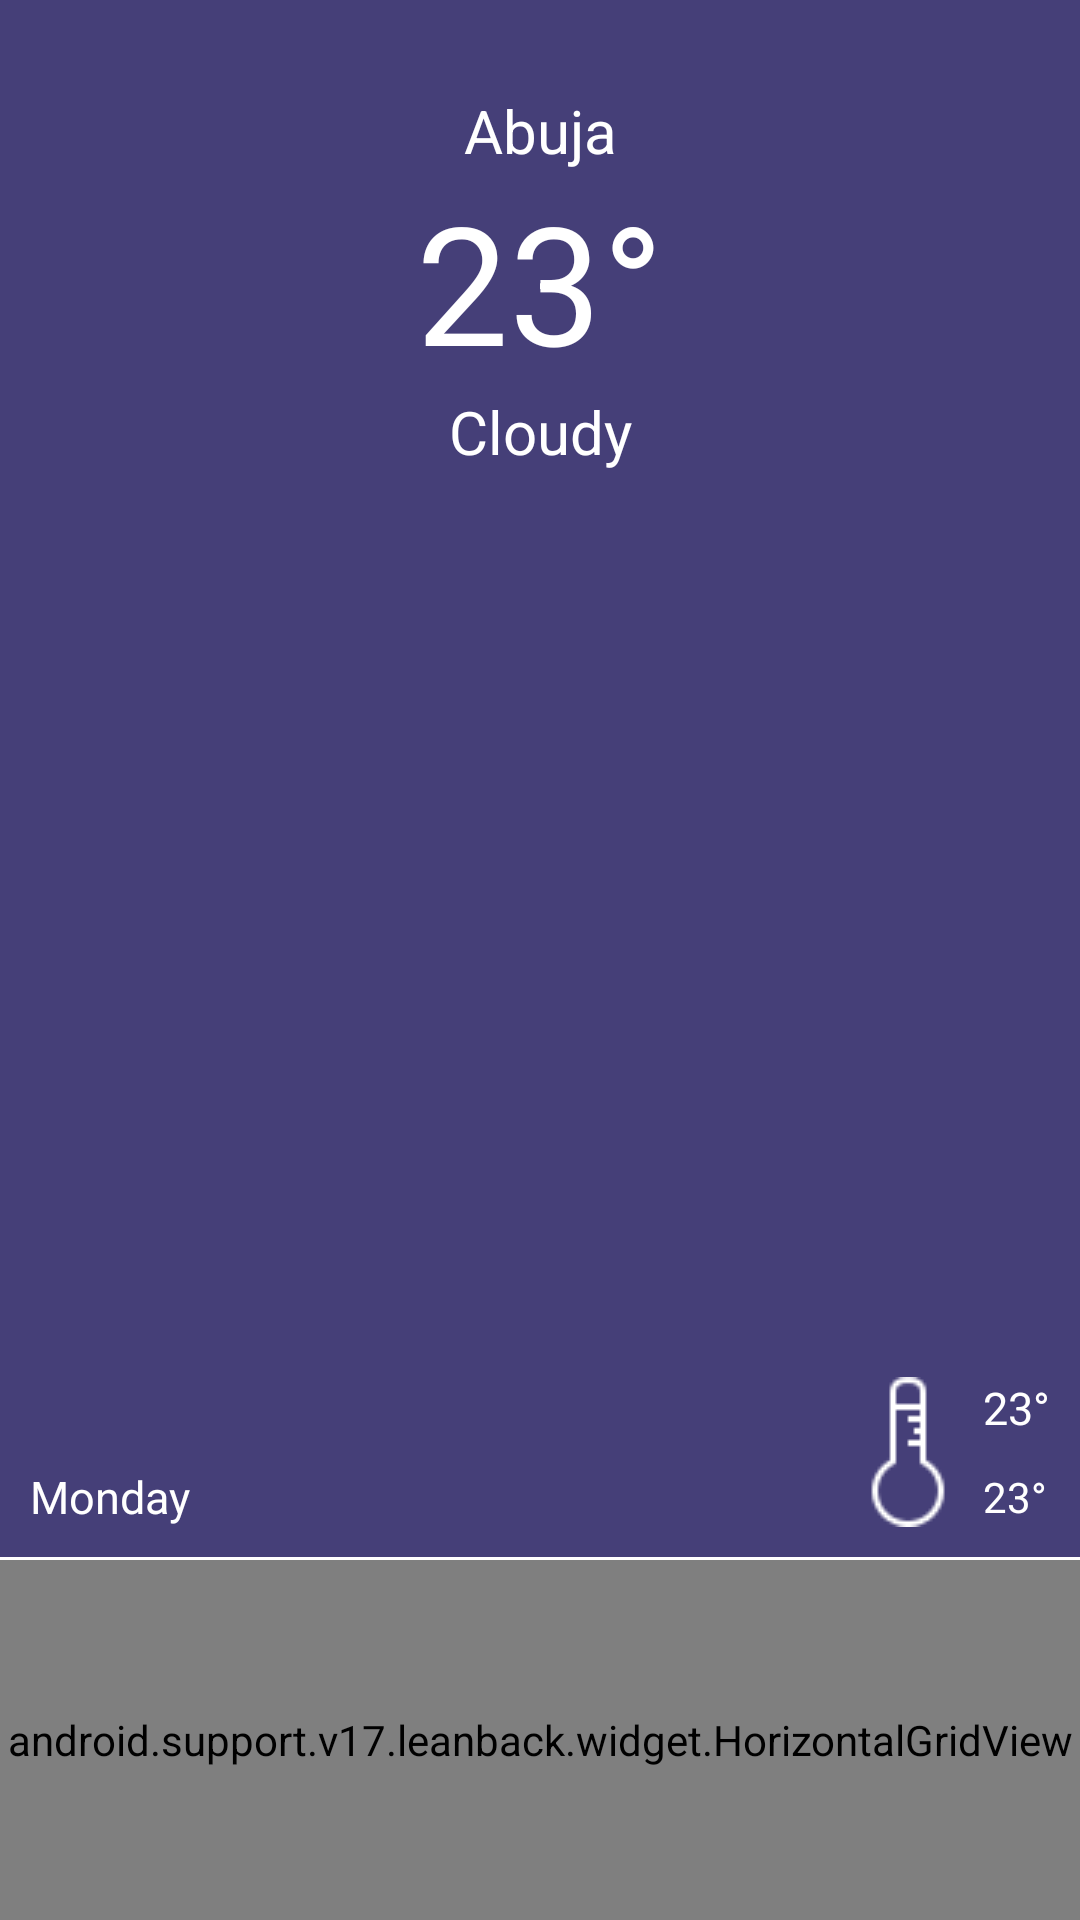

Layout XML and referenced resources for this Android screen:
<!-- AndroidManifest.xml: application theme AppTheme -->
<!-- res/layout/weather_fragment.xml -->
<?xml version="1.0" encoding="utf-8"?>
<RelativeLayout xmlns:android="http://schemas.android.com/apk/res/android"
    android:layout_width="match_parent"
    android:layout_height="match_parent"
    xmlns:tools="http://schemas.android.com/tools"
    android:background="#453f78">

    <LinearLayout
        android:layout_width="match_parent"
        android:layout_height="wrap_content"
        android:orientation="vertical"
        android:layout_alignParentTop="true"
        android:layout_marginTop="30dp">
        <TextView
            android:layout_width="match_parent"
            android:layout_height="wrap_content"
            android:id="@+id/weather_city"
            android:gravity="center"
            android:textSize="@dimen/text_size_medium"
            android:textColor="@android:color/white"
            android:text="@string/dummy_city"
            />

        <TextView
            android:layout_width="match_parent"
            android:layout_height="wrap_content"
            android:id="@+id/weather_degree"
            android:textAlignment="center"
            android:textSize="@dimen/text_size_big"
            android:textColor="@android:color/white"
            android:text="@string/dummy_degree"
            />

        <TextView
            android:layout_width="match_parent"
            android:layout_height="wrap_content"
            android:id="@+id/weather_description"
            android:textAlignment="center"
            android:textSize="@dimen/text_size_medium"
            android:textColor="@android:color/white"
            android:text="@string/dummy_description"/>

    </LinearLayout>

    <LinearLayout
        android:layout_width="match_parent"
        android:layout_height="wrap_content"
        android:orientation="vertical"
        android:layout_alignParentBottom="true">
        <LinearLayout
            android:layout_width="match_parent"
            android:layout_height="wrap_content"
            android:orientation="horizontal"
            android:layout_margin="@dimen/spacing_small">
            <TextView
                android:layout_width="wrap_content"
                android:layout_height="wrap_content"
                android:id="@+id/weather_day"
                android:textSize="@dimen/text_size_tiny"
                android:textColor="@android:color/white"
                android:text="@string/dummy_day"
                android:layout_gravity="bottom"/>

            <RelativeLayout
                android:layout_width="match_parent"
                android:layout_height="wrap_content"
                android:gravity="end">
                <ImageView
                    android:layout_width="wrap_content"
                    android:layout_height="wrap_content"
                    android:contentDescription="@string/temperature"
                    android:id="@+id/bottom_icon_temp"
                    android:src="@drawable/white_thermometer"
                    android:layout_alignParentTop="true"
                    />

                <TextView
                    android:layout_width="wrap_content"
                    android:layout_height="wrap_content"
                    android:layout_alignParentTop="true"
                    android:layout_toRightOf="@id/bottom_icon_temp"
                    android:layout_toEndOf="@id/bottom_icon_temp"
                    android:id="@+id/weather_current_max_temp"
                    android:textColor="@android:color/white"
                    android:textSize="@dimen/text_size_tiny"
                    android:text="@string/dummy_degree"/>

                <TextView
                    android:layout_width="wrap_content"
                    android:layout_height="wrap_content"
                    android:layout_below="@id/weather_current_max_temp"
                    android:layout_toRightOf="@id/bottom_icon_temp"
                    android:layout_toEndOf="@id/bottom_icon_temp"
                    android:id="@+id/weather_current_min_temp"
                    android:textColor="@android:color/white"
                    android:text="@string/dummy_degree"
                    android:layout_marginTop="@dimen/spacing_small"
                    />
            </RelativeLayout>

        </LinearLayout>

        <LinearLayout
            android:layout_width="match_parent"
            android:layout_height="1dp"
            android:orientation="horizontal"
            android:background="@android:color/white"/>

        <android.support.v17.leanback.widget.HorizontalGridView
            android:layout_width="match_parent"
            android:layout_height="@dimen/horizontal_view_height"
            android:id="@+id/weather_day_list"
            tools:listitem="@layout/weather_list_item"/>
    </LinearLayout>
</RelativeLayout>
<!-- res/layout/weather_list_item.xml (included above) -->
<?xml version="1.0" encoding="utf-8"?>
<LinearLayout
    xmlns:android="http://schemas.android.com/apk/res/android"
    android:orientation="vertical"
    android:layout_width="wrap_content"
    android:layout_height="wrap_content"
    android:background="@android:color/transparent"
    android:layout_margin="10dp">

    <TextView
        android:layout_width="wrap_content"
        android:layout_height="wrap_content"
        android:textSize="@dimen/text_size_medium"
        android:textColor="@android:color/white"
        android:id="@+id/list_item_time"
        android:layout_gravity="center"
        android:text="@string/dummy_time"
        />

    <ImageView
        android:layout_width="wrap_content"
        android:layout_height="wrap_content"
        android:contentDescription="@string/weather_icon"
        android:id="@+id/list_item_icon"
        android:src="@drawable/sunny"
        android:layout_gravity="center"/>
    <TextView
        android:layout_width="wrap_content"
        android:layout_height="wrap_content"
        android:textSize="@dimen/text_size_medium"
        android:textColor="@android:color/white"
        android:id="@+id/list_item_avg_temp"
        android:layout_gravity="center"
        android:text="@string/dummy_degree"/>
</LinearLayout>
<!-- resources referenced by this layout -->
<resources>
  <dimen name="horizontal_view_height">120dp</dimen>
  <dimen name="spacing_small">10dp</dimen>
  <dimen name="text_size_big">55sp</dimen>
  <dimen name="text_size_medium">20sp</dimen>
  <dimen name="text_size_tiny">15sp</dimen>
  <!-- drawable sunny: png bitmap (drawable, 892 bytes) -->
  <!-- drawable white_thermometer: png bitmap (drawable, 775 bytes) -->
  <string name="dummy_city">Abuja</string>
  <string name="dummy_day">Monday</string>
  <string name="dummy_degree">23°</string>
  <string name="dummy_description">Cloudy</string>
  <string name="dummy_time">12:00</string>
  <string name="temperature">Temperature</string>
  <string name="weather_icon">Weather Icon</string>
  <style name="AppTheme" parent="Theme.AppCompat.Light.DarkActionBar">
          
          <item name="colorPrimary">@color/colorPrimary</item>
          <item name="colorPrimaryDark">@color/colorPrimaryDark</item>
          <item name="colorAccent">@android:color/white</item>
          <item name="windowActionBar">false</item>
      </style>
  <color name="colorPrimary">#3F51B5</color>
  <color name="colorPrimaryDark">#303F9F</color>
</resources>
